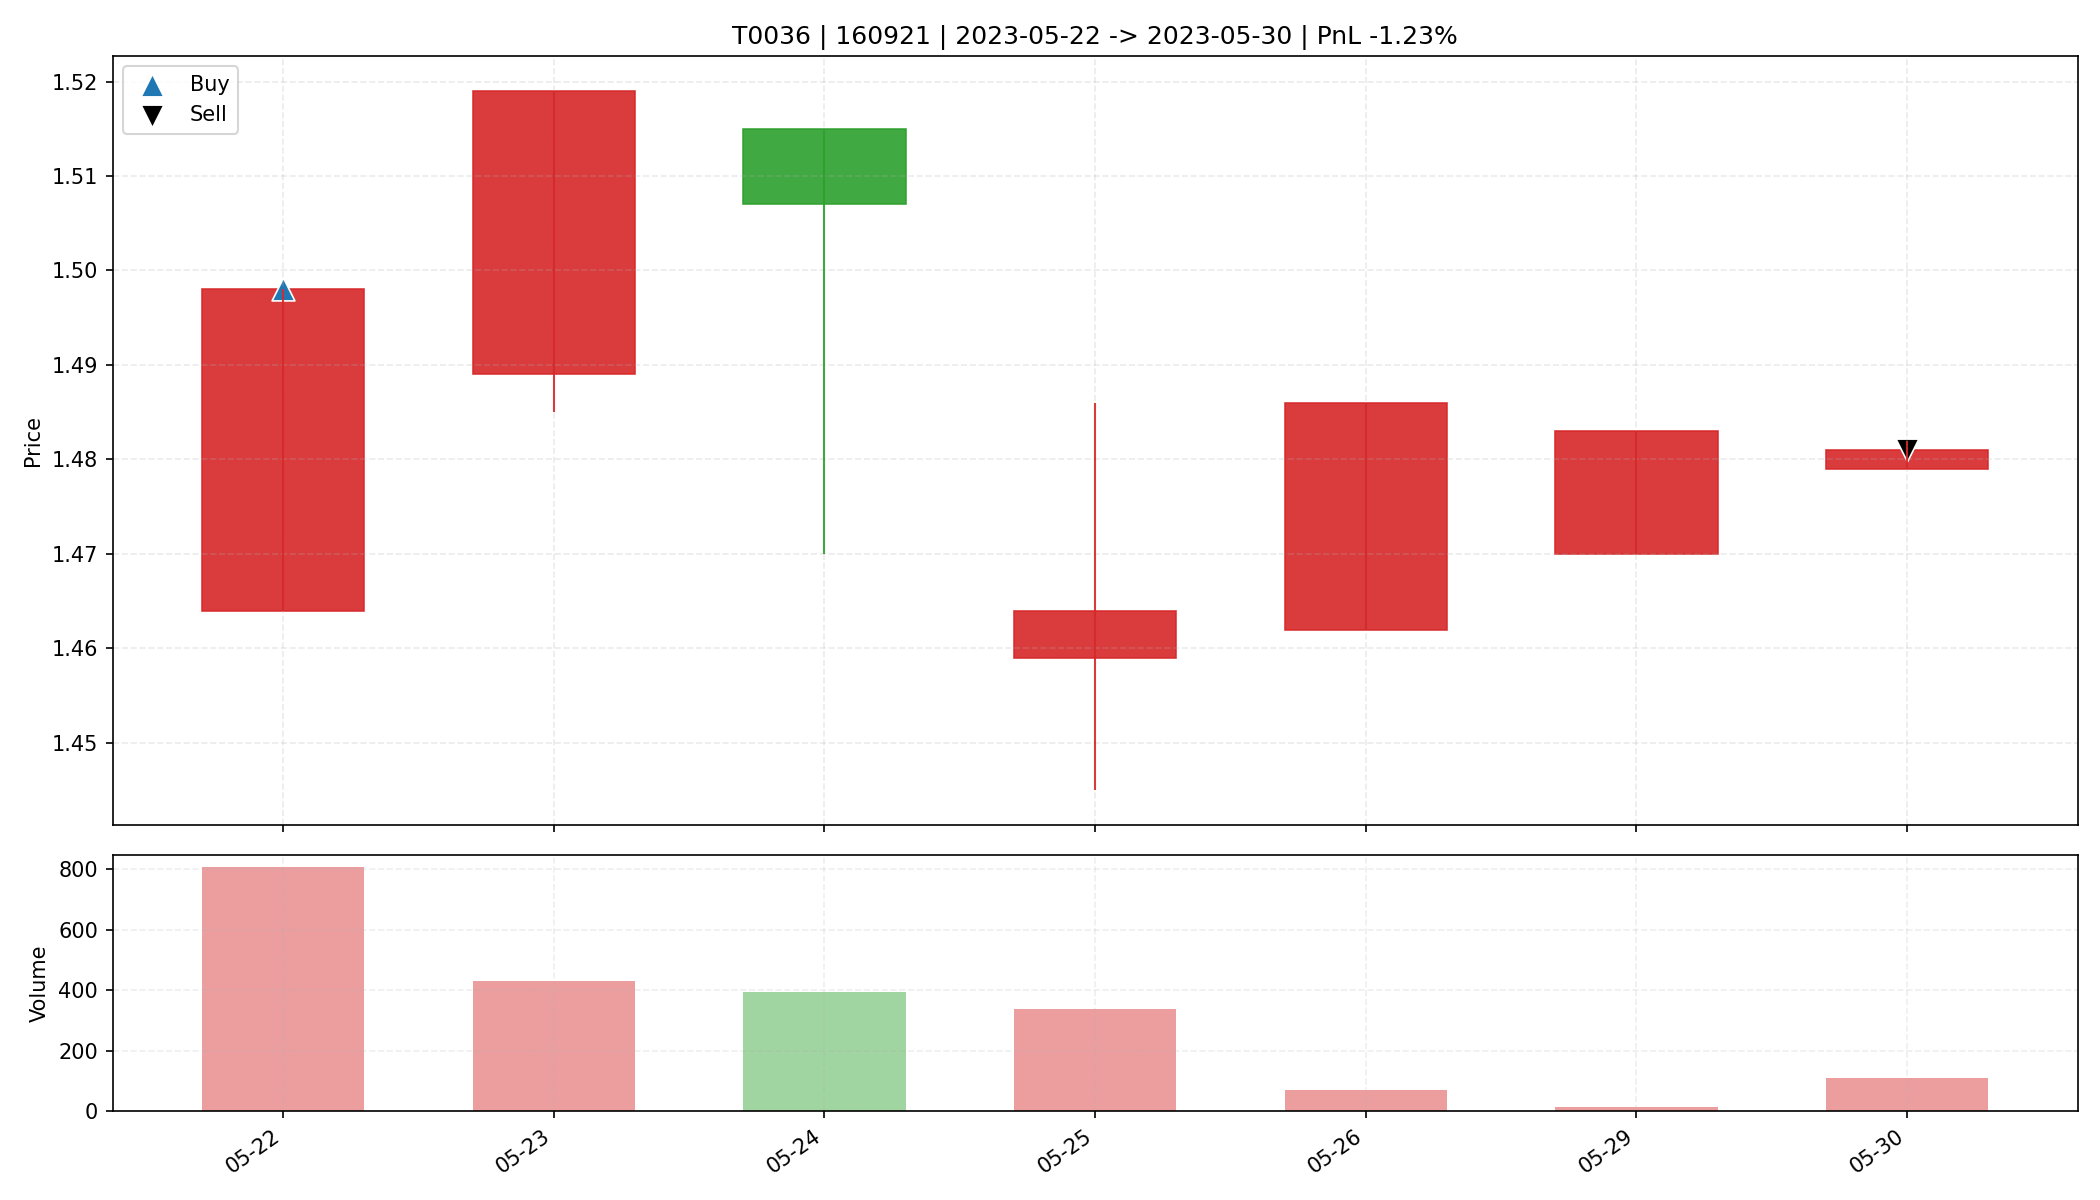

The data file committed next to this chart (first rows):
date, open, high, low, close, amount, volume, trade_id, code, buy_date, sell_date, buy_price, sell_price, matched_shares, buy_reason, sell_reason, sell_profit_pct, sell_hold_days, is_buy_day, is_sell_day, holding_day_index
2023-05-22, 1.464, 1.498, 1.464, 1.498, 119143, 807.3, T0036, 160921, 2023-05-22, 2023-05-30, 1.498, 1.481, 19500, 前10日振幅9.1%, 阳线涨幅2.3%, 突破均线, 放量1.8倍(温和+爆发…, 跌破MA10, -1.234, 6.0, True, False, 0
2023-05-23, 1.489, 1.519, 1.485, 1.519, 64410, 430.0, T0036, 160921, 2023-05-22, 2023-05-30, 1.498, 1.481, 19500, 前10日振幅9.1%, 阳线涨幅2.3%, 突破均线, 放量1.8倍(温和+爆发…, 跌破MA10, -1.234, 6.0, False, False, 1
2023-05-24, 1.515, 1.515, 1.47, 1.507, 57928, 393.3, T0036, 160921, 2023-05-22, 2023-05-30, 1.498, 1.481, 19500, 前10日振幅9.1%, 阳线涨幅2.3%, 突破均线, 放量1.8倍(温和+爆发…, 跌破MA10, -1.234, 6.0, False, False, 2
2023-05-25, 1.459, 1.486, 1.445, 1.464, 48922, 337.3, T0036, 160921, 2023-05-22, 2023-05-30, 1.498, 1.481, 19500, 前10日振幅9.1%, 阳线涨幅2.3%, 突破均线, 放量1.8倍(温和+爆发…, 跌破MA10, -1.234, 6.0, False, False, 3
2023-05-26, 1.462, 1.486, 1.462, 1.486, 10180, 69.53, T0036, 160921, 2023-05-22, 2023-05-30, 1.498, 1.481, 19500, 前10日振幅9.1%, 阳线涨幅2.3%, 突破均线, 放量1.8倍(温和+爆发…, 跌破MA10, -1.234, 6.0, False, False, 4
2023-05-29, 1.47, 1.483, 1.47, 1.483, 2231, 15.17, T0036, 160921, 2023-05-22, 2023-05-30, 1.498, 1.481, 19500, 前10日振幅9.1%, 阳线涨幅2.3%, 突破均线, 放量1.8倍(温和+爆发…, 跌破MA10, -1.234, 6.0, False, False, 5
2023-05-30, 1.479, 1.482, 1.479, 1.481, 16134, 109.0, T0036, 160921, 2023-05-22, 2023-05-30, 1.498, 1.481, 19500, 前10日振幅9.1%, 阳线涨幅2.3%, 突破均线, 放量1.8倍(温和+爆发…, 跌破MA10, -1.234, 6.0, False, True, 6
